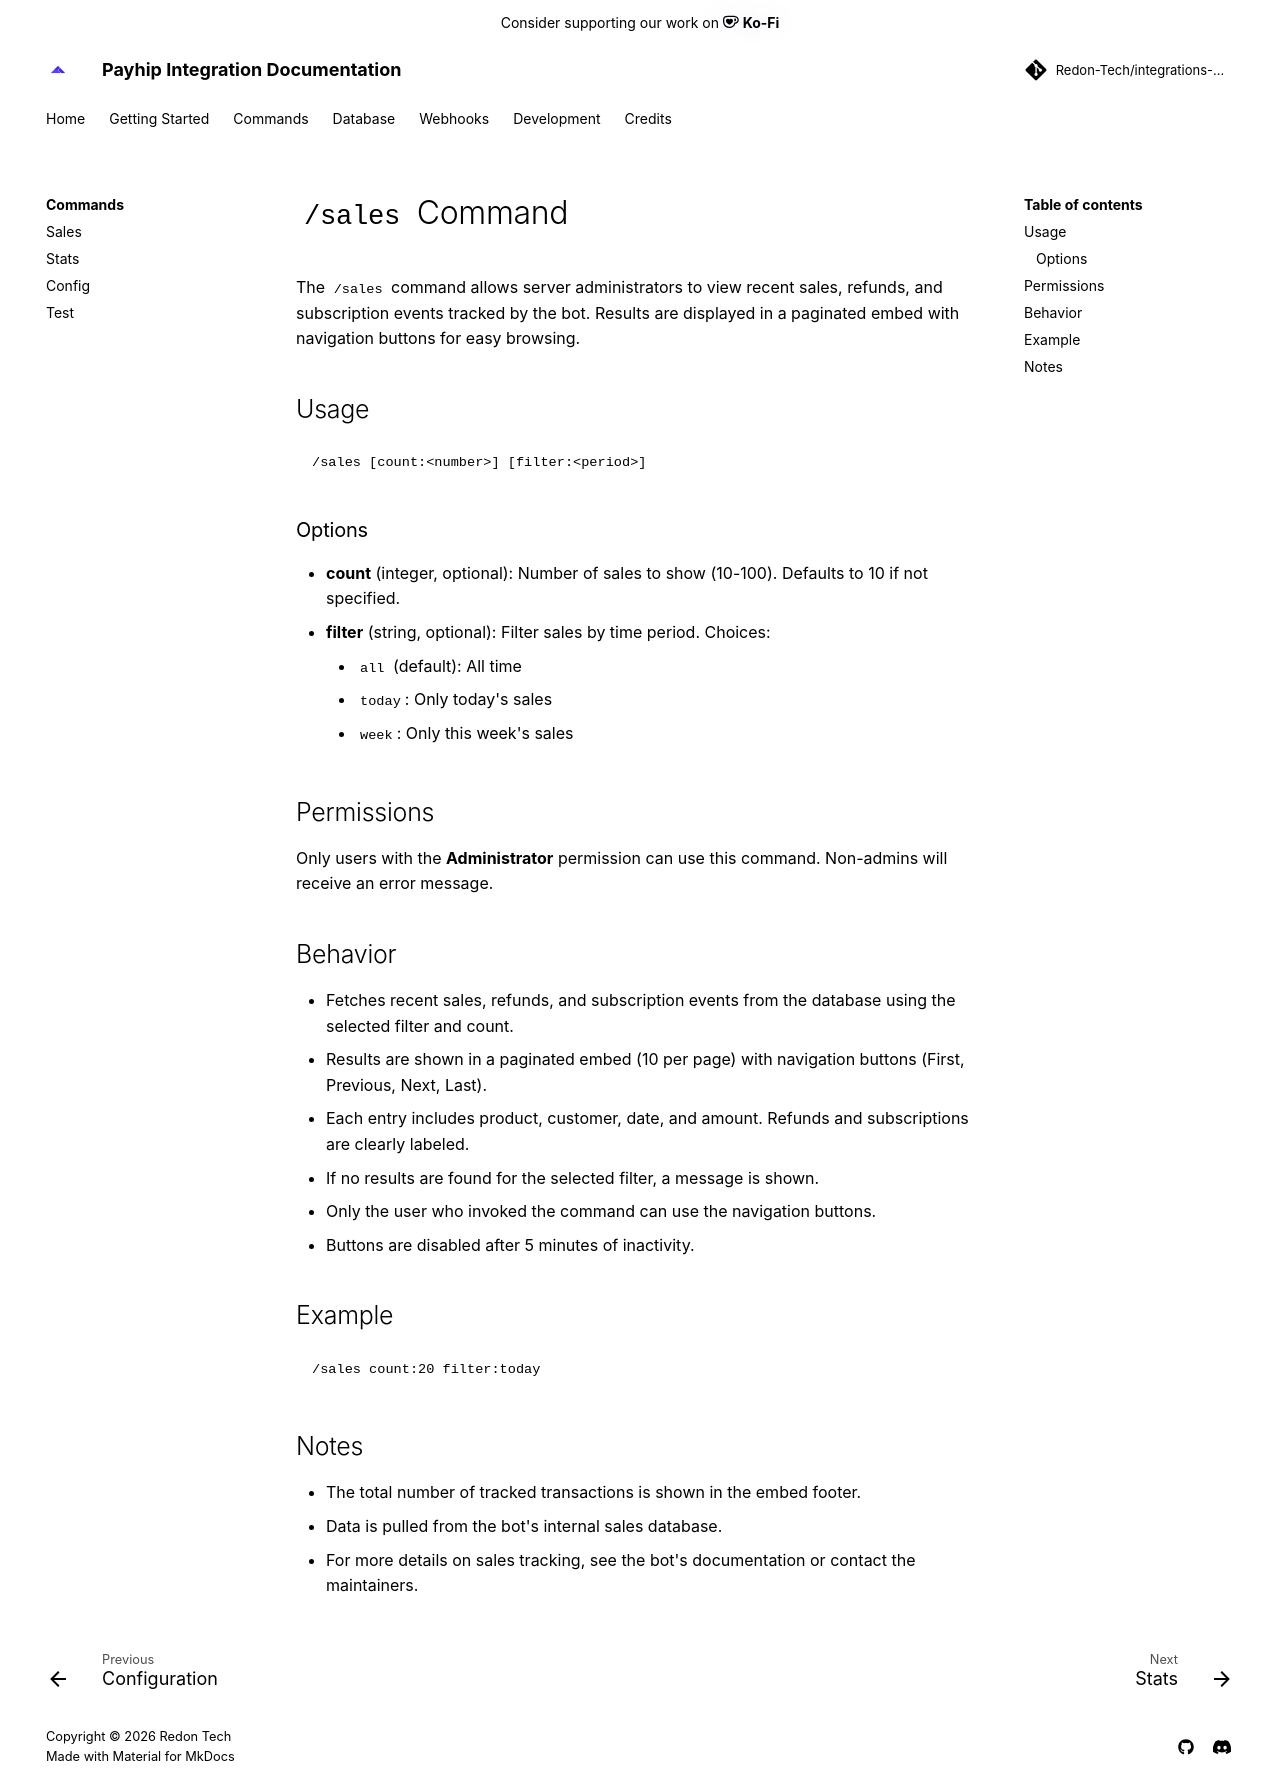

repository: Redon-Tech/integrations-bot · page: commands/sales/index.html · generator: mkdocs

---
title: Webhook Integration Overview
authors:
  - MiataVxbe
---
# `/sales` Command

The `/sales` command allows server administrators to view recent sales, refunds, and subscription events tracked by the bot. Results are displayed in a paginated embed with navigation buttons for easy browsing.

## Usage

```
/sales [count:<number>] [filter:<period>]
```

### Options
- **count** (integer, optional): Number of sales to show (10-100). Defaults to 10 if not specified.
- **filter** (string, optional): Filter sales by time period. Choices:
	- `all` (default): All time
	- `today`: Only today's sales
	- `week`: Only this week's sales

## Permissions
Only users with the **Administrator** permission can use this command. Non-admins will receive an error message.

## Behavior
- Fetches recent sales, refunds, and subscription events from the database using the selected filter and count.
- Results are shown in a paginated embed (10 per page) with navigation buttons (First, Previous, Next, Last).
- Each entry includes product, customer, date, and amount. Refunds and subscriptions are clearly labeled.
- If no results are found for the selected filter, a message is shown.
- Only the user who invoked the command can use the navigation buttons.
- Buttons are disabled after 5 minutes of inactivity.

## Example

```
/sales count:20 filter:today
```

## Notes
- The total number of tracked transactions is shown in the embed footer.
- Data is pulled from the bot's internal sales database.
- For more details on sales tracking, see the bot's documentation or contact the maintainers.
